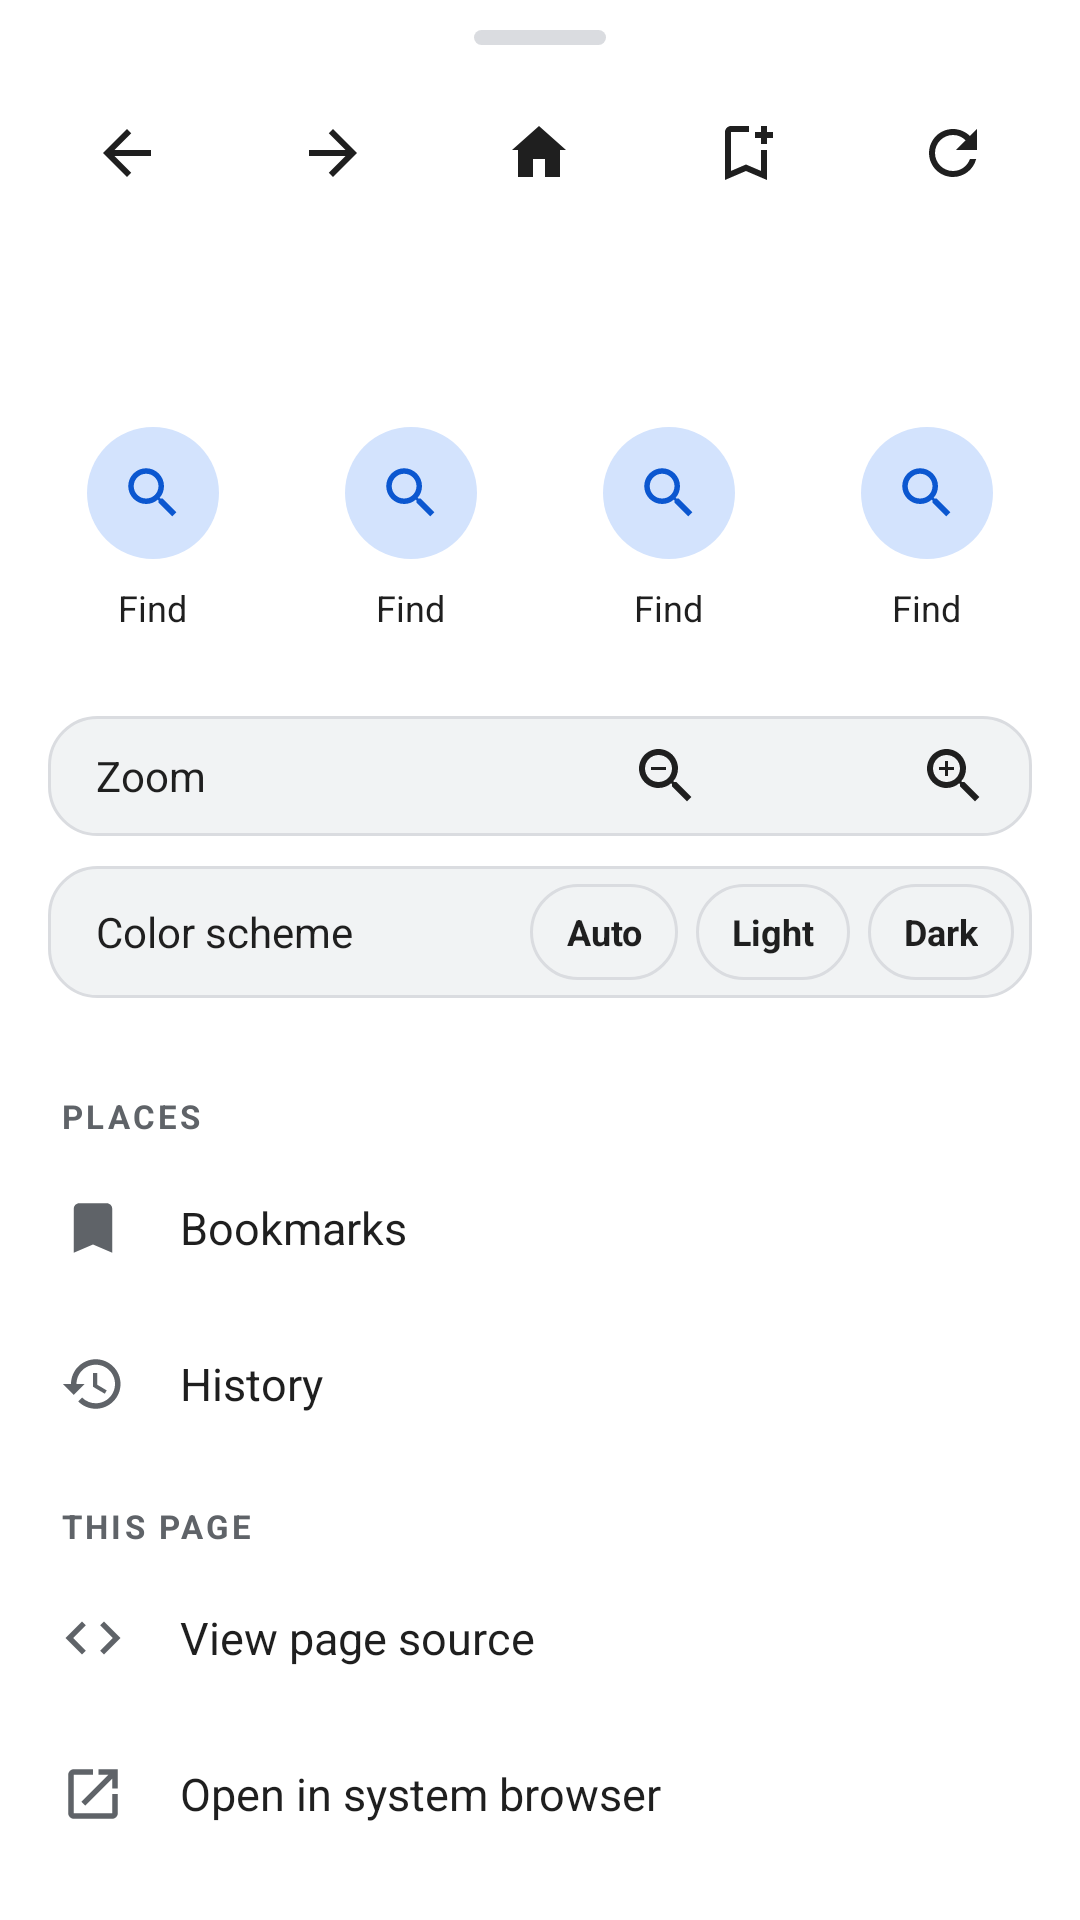

Produce the Android XML layout that renders to this screen, including the resource entries it uses.
<!-- AndroidManifest.xml: application theme Theme.Ladybird -->
<!-- res/layout/sheet_browser_menu.xml -->
<?xml version="1.0" encoding="utf-8"?>
<LinearLayout xmlns:android="http://schemas.android.com/apk/res/android"
    xmlns:tools="http://schemas.android.com/tools"
    android:layout_width="match_parent"
    android:layout_height="wrap_content"
    android:background="@drawable/bg_bottom_sheet"
    android:orientation="vertical"
    android:paddingBottom="20dp">

    
    <View
        android:layout_width="44dp"
        android:layout_height="5dp"
        android:layout_gravity="center_horizontal"
        android:layout_marginTop="10dp"
        android:layout_marginBottom="10dp"
        android:background="@drawable/bg_sheet_handle" />

    
    <LinearLayout
        android:layout_width="match_parent"
        android:layout_height="wrap_content"
        android:baselineAligned="false"
        android:gravity="center_vertical"
        android:orientation="horizontal"
        android:paddingStart="8dp"
        android:paddingEnd="8dp"
        android:paddingTop="2dp"
        android:paddingBottom="6dp">

        <ImageButton
            android:id="@+id/menuBack"
            android:layout_width="0dp"
            android:layout_height="48dp"
            android:layout_weight="1"
            android:background="?attr/selectableItemBackgroundBorderless"
            android:contentDescription="@string/browser_back"
            android:padding="12dp"
            android:src="@drawable/ic_arrow_back"
            android:tint="@color/ladybird_on_surface" />

        <ImageButton
            android:id="@+id/menuForward"
            android:layout_width="0dp"
            android:layout_height="48dp"
            android:layout_weight="1"
            android:background="?attr/selectableItemBackgroundBorderless"
            android:contentDescription="@string/browser_forward"
            android:padding="12dp"
            android:src="@drawable/ic_arrow_forward"
            android:tint="@color/ladybird_on_surface" />

        <ImageButton
            android:id="@+id/menuHome"
            android:layout_width="0dp"
            android:layout_height="48dp"
            android:layout_weight="1"
            android:background="?attr/selectableItemBackgroundBorderless"
            android:contentDescription="@string/browser_home"
            android:padding="12dp"
            android:src="@drawable/ic_home"
            android:tint="@color/ladybird_on_surface" />

        <ImageButton
            android:id="@+id/menuBookmarkAdd"
            android:layout_width="0dp"
            android:layout_height="48dp"
            android:layout_weight="1"
            android:background="?attr/selectableItemBackgroundBorderless"
            android:contentDescription="@string/menu_quick_bookmark_add"
            android:padding="12dp"
            android:src="@drawable/ic_bookmark_add"
            android:tint="@color/ladybird_on_surface" />

        <ImageButton
            android:id="@+id/menuRefresh"
            android:layout_width="0dp"
            android:layout_height="48dp"
            android:layout_weight="1"
            android:background="?attr/selectableItemBackgroundBorderless"
            android:contentDescription="@string/browser_reload"
            android:padding="12dp"
            android:src="@drawable/ic_refresh"
            android:tint="@color/ladybird_on_surface" />
    </LinearLayout>

    
    <LinearLayout
        android:layout_width="match_parent"
        android:layout_height="wrap_content"
        android:gravity="center_vertical"
        android:orientation="vertical"
        android:paddingStart="20dp"
        android:paddingEnd="20dp"
        android:paddingTop="2dp"
        android:paddingBottom="10dp">

        <TextView
            android:id="@+id/sheetPageTitle"
            android:layout_width="match_parent"
            android:layout_height="wrap_content"
            android:ellipsize="end"
            android:maxLines="1"
            android:textColor="@color/ladybird_on_surface"
            android:textSize="14sp"
            android:textStyle="bold"
            tools:text="Page Title" />

        <TextView
            android:id="@+id/sheetPageUrl"
            android:layout_width="match_parent"
            android:layout_height="wrap_content"
            android:ellipsize="middle"
            android:maxLines="1"
            android:textColor="@color/ladybird_on_surface_muted"
            android:textSize="12sp"
            tools:text="https://example.com/" />
    </LinearLayout>

    
    <LinearLayout
        android:layout_width="match_parent"
        android:layout_height="wrap_content"
        android:baselineAligned="false"
        android:orientation="horizontal"
        android:paddingStart="8dp"
        android:paddingEnd="8dp">

        <include layout="@layout/menu_quick_tile" android:id="@+id/quickFind"
            android:layout_width="0dp" android:layout_height="wrap_content"
            android:layout_weight="1" />
        <include layout="@layout/menu_quick_tile" android:id="@+id/quickBookmarkAdd"
            android:layout_width="0dp" android:layout_height="wrap_content"
            android:layout_weight="1" />
        <include layout="@layout/menu_quick_tile" android:id="@+id/quickShare"
            android:layout_width="0dp" android:layout_height="wrap_content"
            android:layout_weight="1" />
        <include layout="@layout/menu_quick_tile" android:id="@+id/quickCopy"
            android:layout_width="0dp" android:layout_height="wrap_content"
            android:layout_weight="1" />
    </LinearLayout>

    
    <LinearLayout
        android:layout_width="match_parent"
        android:layout_height="wrap_content"
        android:layout_marginStart="16dp"
        android:layout_marginEnd="16dp"
        android:layout_marginTop="16dp"
        android:background="@drawable/bg_zoom_pill"
        android:gravity="center_vertical"
        android:orientation="horizontal"
        android:paddingStart="16dp"
        android:paddingEnd="6dp">

        <TextView
            android:layout_width="0dp"
            android:layout_height="wrap_content"
            android:layout_weight="1"
            android:text="@string/menu_zoom"
            android:textColor="@color/ladybird_on_surface"
            android:textSize="14sp" />

        <ImageButton
            android:id="@+id/zoomOutButton"
            android:layout_width="40dp"
            android:layout_height="40dp"
            android:background="?attr/selectableItemBackgroundBorderless"
            android:contentDescription="@string/menu_zoom_out"
            android:padding="8dp"
            android:src="@drawable/ic_zoom_out"
            android:tint="@color/ladybird_on_surface" />

        <TextView
            android:id="@+id/zoomLabel"
            android:layout_width="56dp"
            android:layout_height="wrap_content"
            android:gravity="center"
            android:textColor="@color/ladybird_accent"
            android:textSize="14sp"
            android:textStyle="bold"
            tools:text="100%" />

        <ImageButton
            android:id="@+id/zoomInButton"
            android:layout_width="40dp"
            android:layout_height="40dp"
            android:background="?attr/selectableItemBackgroundBorderless"
            android:contentDescription="@string/menu_zoom_in"
            android:padding="8dp"
            android:src="@drawable/ic_zoom_in"
            android:tint="@color/ladybird_on_surface" />
    </LinearLayout>

    
    <LinearLayout
        android:layout_width="match_parent"
        android:layout_height="wrap_content"
        android:layout_marginStart="16dp"
        android:layout_marginEnd="16dp"
        android:layout_marginTop="10dp"
        android:background="@drawable/bg_zoom_pill"
        android:gravity="center_vertical"
        android:orientation="horizontal"
        android:paddingStart="16dp"
        android:paddingEnd="6dp"
        android:paddingTop="6dp"
        android:paddingBottom="6dp">

        <TextView
            android:layout_width="0dp"
            android:layout_height="wrap_content"
            android:layout_weight="1"
            android:text="@string/settings_color_scheme"
            android:textColor="@color/ladybird_on_surface"
            android:textSize="14sp" />

        <TextView android:id="@+id/chipSchemeAuto"
            style="@style/Ladybird.SchemeChip"
            android:text="@string/menu_color_scheme_auto" />
        <TextView android:id="@+id/chipSchemeLight"
            style="@style/Ladybird.SchemeChip"
            android:text="@string/menu_color_scheme_light" />
        <TextView android:id="@+id/chipSchemeDark"
            style="@style/Ladybird.SchemeChip"
            android:text="@string/menu_color_scheme_dark" />
    </LinearLayout>

    
    <TextView
        style="@style/Ladybird.SheetSection"
        android:layout_marginTop="18dp"
        android:text="@string/menu_section_places" />

    <LinearLayout android:id="@+id/itemBookmarks" style="@style/Ladybird.SheetItem">
        <ImageView style="@style/Ladybird.SheetItemIcon" android:src="@drawable/ic_bookmark" />
        <TextView style="@style/Ladybird.SheetItemText" android:text="@string/menu_bookmarks" />
    </LinearLayout>

    <LinearLayout android:id="@+id/itemHistory" style="@style/Ladybird.SheetItem">
        <ImageView style="@style/Ladybird.SheetItemIcon" android:src="@drawable/ic_history" />
        <TextView style="@style/Ladybird.SheetItemText" android:text="@string/menu_history" />
    </LinearLayout>

    
    <TextView
        style="@style/Ladybird.SheetSection"
        android:text="@string/menu_section_page" />

    <LinearLayout android:id="@+id/itemViewSource" style="@style/Ladybird.SheetItem">
        <ImageView style="@style/Ladybird.SheetItemIcon" android:src="@drawable/ic_source" />
        <TextView style="@style/Ladybird.SheetItemText" android:text="@string/menu_view_source" />
    </LinearLayout>

    <LinearLayout android:id="@+id/itemOpenExternal" style="@style/Ladybird.SheetItem">
        <ImageView style="@style/Ladybird.SheetItemIcon" android:src="@drawable/ic_external" />
        <TextView style="@style/Ladybird.SheetItemText" android:text="@string/menu_open_external" />
    </LinearLayout>

    
    <TextView
        style="@style/Ladybird.SheetSection"
        android:text="@string/menu_section_app" />

    <LinearLayout android:id="@+id/itemSettings" style="@style/Ladybird.SheetItem">
        <ImageView style="@style/Ladybird.SheetItemIcon" android:src="@drawable/ic_settings" />
        <TextView style="@style/Ladybird.SheetItemText" android:text="@string/menu_settings" />
    </LinearLayout>

    <LinearLayout android:id="@+id/itemAbout" style="@style/Ladybird.SheetItem">
        <ImageView style="@style/Ladybird.SheetItemIcon" android:src="@drawable/ic_info" />
        <TextView style="@style/Ladybird.SheetItemText" android:text="@string/menu_about" />
    </LinearLayout>

</LinearLayout>
<!-- res/layout/menu_quick_tile.xml (included above) -->
<?xml version="1.0" encoding="utf-8"?>
<LinearLayout xmlns:android="http://schemas.android.com/apk/res/android"
    xmlns:tools="http://schemas.android.com/tools"
    android:layout_width="match_parent"
    android:layout_height="wrap_content"
    android:background="@drawable/bg_quick_tile"
    android:clickable="true"
    android:focusable="true"
    android:foreground="?attr/selectableItemBackground"
    android:gravity="center"
    android:orientation="vertical"
    android:paddingTop="14dp"
    android:paddingBottom="12dp">

    <FrameLayout
        android:layout_width="44dp"
        android:layout_height="44dp"
        android:background="@drawable/bg_quick_icon">

        <ImageView
            android:id="@+id/tileIcon"
            android:layout_width="22dp"
            android:layout_height="22dp"
            android:layout_gravity="center"
            android:contentDescription="@null"
            android:tint="@color/ladybird_accent"
            tools:src="@drawable/ic_find" />
    </FrameLayout>

    <TextView
        android:id="@+id/tileLabel"
        android:layout_width="wrap_content"
        android:layout_height="wrap_content"
        android:layout_marginTop="8dp"
        android:textColor="@color/ladybird_on_surface"
        android:textSize="12sp"
        tools:text="Find" />
</LinearLayout>
<!-- resources referenced by this layout -->
<resources>
  <color name="ladybird_accent">#FF0B57D0</color>
  <color name="ladybird_on_surface">#FF1F1F1F</color>
  <color name="ladybird_on_surface_muted">#FF5F6368</color>
  <!-- drawable bg_quick_icon (drawable) -->
  <?xml version="1.0" encoding="utf-8"?>
  <shape xmlns:android="http://schemas.android.com/apk/res/android"
      android:shape="rectangle">
      <solid android:color="@color/ladybird_accent_container" />
      <corners android:radius="22dp" />
  </shape>
  <!-- drawable bg_quick_tile (drawable) -->
  <?xml version="1.0" encoding="utf-8"?>
  <shape xmlns:android="http://schemas.android.com/apk/res/android"
      android:shape="rectangle">
      <solid android:color="@android:color/transparent" />
      <corners android:radius="14dp" />
  </shape>
  <string name="browser_back">Back</string>
  <string name="browser_forward">Forward</string>
  <string name="browser_home">Home</string>
  <string name="browser_reload">Reload</string>
  <string name="menu_about">About Ladybird</string>
  <string name="menu_bookmarks">Bookmarks</string>
  <string name="menu_color_scheme_auto">Auto</string>
  <string name="menu_color_scheme_dark">Dark</string>
  <string name="menu_color_scheme_light">Light</string>
  <string name="menu_history">History</string>
  <string name="menu_open_external">Open in system browser</string>
  <string name="menu_quick_bookmark_add">Bookmark</string>
  <string name="menu_section_app">App</string>
  <string name="menu_section_page">This page</string>
  <string name="menu_section_places">Places</string>
  <string name="menu_settings">Settings</string>
  <string name="menu_view_source">View page source</string>
  <string name="menu_zoom">Zoom</string>
  <string name="menu_zoom_in">Zoom in</string>
  <string name="menu_zoom_out">Zoom out</string>
  <string name="settings_color_scheme">Color scheme</string>
  <style name="Ladybird.SheetItemIcon" parent="">
          <item name="android:layout_width">22dp</item>
          <item name="android:layout_height">22dp</item>
          <item name="android:tint">@color/ladybird_on_surface_muted</item>
          <item name="android:contentDescription">@null</item>
      </style>
  <color name="ladybird_surface">#FFFFFFFF</color>
  <color name="ladybird_accent_container">#FFD3E3FD</color>
  <color name="ladybird_outline_soft">#FFDADCE0</color>
  <color name="ladybird_surface_variant">#FFF1F3F4</color>
  <color name="white">#FFFFFFFF</color>
  <color name="ladybird_secondary">#FF5F6368</color>
  <color name="ladybird_background">#FFFFFFFF</color>
  <style name="ThemeOverlay.Ladybird.BottomSheet" parent="ThemeOverlay.Material3.BottomSheetDialog">
          <item name="bottomSheetStyle">@style/Ladybird.BottomSheet</item>
          <item name="android:navigationBarColor">@color/ladybird_surface</item>
      </style>
  <style name="Ladybird.DialogTitle" parent="MaterialAlertDialog.Material3.Title.Text">
          <item name="android:textColor">@color/ladybird_on_surface</item>
          <item name="android:textStyle">bold</item>
          <item name="android:textSize">17sp</item>
      </style>
  <style name="Ladybird.DialogPositiveButton" parent="Widget.Material3.Button.TextButton.Dialog">
          <item name="android:textColor">@color/ladybird_accent</item>
          <item name="android:textStyle">bold</item>
      </style>
  <style name="Ladybird.DialogNeutralButton" parent="Widget.Material3.Button.TextButton.Dialog">
          <item name="android:textColor">@color/ladybird_on_surface_muted</item>
      </style>
  <style name="Ladybird.BottomSheet" parent="Widget.Material3.BottomSheet.Modal">
          <item name="backgroundTint">@android:color/transparent</item>
          <item name="android:background">@android:color/transparent</item>
      </style>
</resources>
